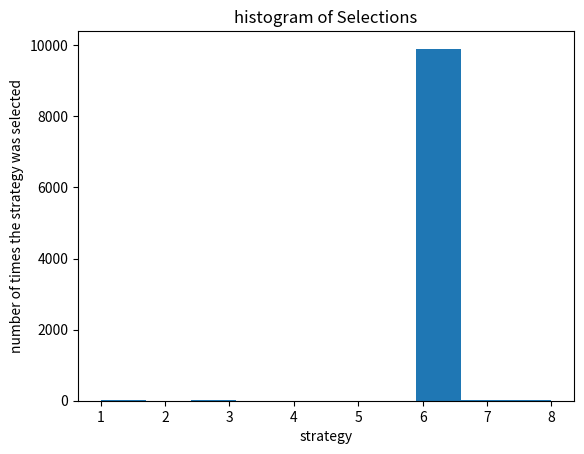

Write Python code to recreate this figure.
#!/usr/bin/env python
# coding: utf-8

# In[26]:


import numpy as np
import matplotlib.pyplot as plt
import random


# In[ ]:


#choose rqndo, number from function distribution beta,   then see which strqtegy brignd the best result
#tampsong is giving a chance to the thing thqt gives you the best chance


# In[13]:


#create an envirenment
#setting the parameters
conversionRates=[0.05,0.13,0.09,0.16,0.11,0.04,0.20,0.08,0.01] 
N=10000 
d=len(conversionRates) 


# In[14]:


#Building the envirenment  inside a simultion
X=np.zeros((N,d)) 
for i in range(N):
    for j in range (d):
        if np.random.rand() < conversionRates[j]: # if the random, number between 0 ,1    x<0.15 =1  ,x>0.15= 0
            X[i][j]=1


# In[20]:


sum(X)  #see number of rewards which is conversion rate*10000 


# In[15]:


#rewards
nPosReward = np.zeros(d)
nNegReward = np.zeros(d)


# In[16]:


#taking our best slotmachine throufh beta distribution  and updting losses and wins   
#tirage aleatoire de tompson
for i in range(N) :
    selected = 0
    maxRandom = 0
    for j in range(d) :
        randomBeta = np.random.beta(nPosReward[j] + 1, nNegReward[j] + 1)
        if randomBeta > maxRandom:
            maxRandom = randomBeta
            selected = j
    if X[i][selected] == 1:
        nPosReward[selected] += 1
    else:
        nNegReward[selected] += 1
            
        
# we updated our npos and neg depending on whether you have won or not . we can do that with code 


# In[17]:


#showing which slot machine is considered the best 
nSelected = nPosReward + nNegReward
for i in range(d):
    print('Machine number ' + str(i+1) + ' was selected ' + str(nSelected[i]) + ' times')
print('Conclusion: Best machine is machine number ' + str(np.argmax(nSelected) + 1))


# In[79]:


N=10000
d=9


# In[80]:


conversion_rates=[0.05,0.13,0.09,0.16,0.11,0.04,0.20,0.09,0.01]
x=np.array(np.zeros([N,d]))
for i in range(N):
    for j in range (d):
        if np.random.rand() <= conversion_rates[j]:
            x[i,j]=1


# In[81]:


sum(x)


# In[85]:


#Implementing Random Selection and Tompson Sampling 
strategies_selected_rs=[]
strategies_selected_ts=[]
total_reward_rs=0
total_reward_ts=0
numbers_of_rewards_1=[0]*d
numbers_of_rewards_0=[0]*d


# In[86]:


for n in range(0,N):
    
    #random selection
    strategy_rs=random.randrange(d)
    strategies_selected_rs.append(strategy_rs)
    reward_rs=X[n,strategy_rs]
    total_reward_rs=total_reward_rs+reward_rs
    
    #thompson selection
    strategy_ts=0
    max_random=0
    for i in range(0,d):
        random_beta=random.betavariate(numbers_of_rewards_1[i]+1,numbers_of_rewards_0[i]+1)
        if random_beta>max_random:
            max_random=random_beta
            strategy_ts=i
        reward_ts=X[n,strategy_ts]
        if reward_ts==1:
            numbers_of_rewards_1[strategy_ts]=numbers_of_rewards_1[strategy_ts]+1
        else:
            numbers_of_rewards_0[strategy_ts]=numbers_of_rewards_0[strategy_ts]+1
    strategies_selected_ts.append(strategy_ts)
    total_reward_ts=total_reward_ts+reward_ts
    
        


# In[ ]:





# In[87]:


#to see if the strategy is good we will add an a=indicator
#computing the relative return
relative_return=(total_reward_ts - total_reward_rs)/total_reward_rs*100
relative_return


# In[88]:


#plotting the histogram
plt.hist(strategies_selected_ts)
plt.title('histogram of Selections')
plt.xlabel('strategy')
plt.ylabel('number of times the strategy was selected')
plt.show()


# In[ ]:





# In[ ]:





# In[ ]:





# In[ ]:




